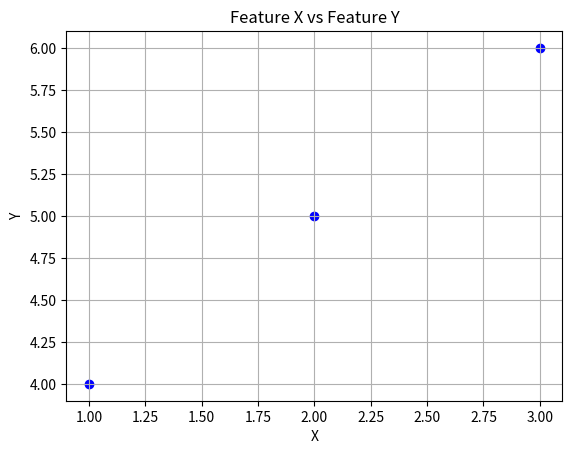

Write the Python code that produced this figure.
# https://www.deep-ml.com/problems/10
# https://www.youtube.com/watch?v=NVzxBz-rlhw&t=111s
import numpy as np
import matplotlib.pyplot as plt

"""
Notes on covariance

Corelation and covariance are very similary just that corelation is bounded between [-1,1] and covar isn't.

if both A and B are pos / neg -> covar is high
if A and B have opposite signs -> covar is low

Assume A = Apple, B = Banana and the happiness you get from eating them

          Apple    Banana
subject1    1         1 
subject2    3         0
subject3   -1        -1


Mean(Apple) = 1, Mean(Banana) = 0

Creating covar matrix for this (2*2)

A [first | second]
B [third | fourth]
  A         B


first = covar(A,A) which is nothing but variance(A)
fourth = covar(B,B) which is nothing but variance(B)
second = covar(A,B) = covar(B,A) = third

Covar(A, B) = E(AB) - E(A)(EB)  #E = Expectation = Mean
            = E(AB) - 0
      AB = 1
           0
           1
      E(AB) = 2/3
Covar(A,B) = Covar(B,A) = 2/3

Covar(A,A) = Variance = E(A^2) - E(A)^2 = (1+9+1)/3 - 1 = 8/3
Covar(B,B) = Variance = E(B^2) - E(B)^2 = (1+1)/3 - 0 = 2/3

Covariance Matrix is also symmetric (Transpose = Matrix)
Covar matrix = [8/3 2/3
                2/3 2/3]


Diagonal elements are variances, off diagonal elements are covar between variables
X = np.array([2.1, 2.5, 4.0, 3.6, 3.9])
Y = np.array([8, 10, 12, 11, 13])

def covariance(X, Y):
    n = len(X)
    mean_X = sum(X) / n
    mean_Y = sum(Y) / n
    return sum((X[i] - mean_X) * (Y[i] - mean_Y) for i in range(n)) / (n - 1)

# Compute covariance matrix
cov_matrix = np.cov(X, Y)

How do you express covar matrx in a closed form way.

xi and xj are vectors
covar(i,j) = 1/n [sum(xi - xi') (xj - xj')]
For two variables X and Y:
Cov(X,Y) = (1/n−1) ∑(Xi−Xˉ)(Yi−Yˉ)



Person	Height (cm)	Weight (kg)
A	      160	        55
B	      170	        65
C	      180	        75

    Each column (Height, Weight) is a feature (aka variable, attribute).
    Each row (Person A, B, C) is an observation (aka data point, sample).

So:
    Features = number of columns
    Observations = number of rows
"""


def calculate_covariance_matrix(vectors: list[list[float]]) -> list[list[float]]:
    cov_matrix = np.cov(vectors, bias=False)  # Unbiased estimator (N-1)
    return cov_matrix.tolist()


def calculate_covariance_matrix(vectors: list[list[float]]) -> list[list[float]]:
    num_features = len(vectors)  # features = rows
    num_observations = len(vectors[0])  # observations = columns

    def mean(v):
        return sum(v) / len(v)

    # calculating covariance
    means = [mean(feature) for feature in vectors]
    covar_matrix = [[0] * num_features for _ in range(num_features)]
    for i in range(num_features):
        for j in range(num_features):
            s = 0
            for k in range(num_observations):
                s += (vectors[i][k] - means[i]) * (vectors[j][k] - means[j])
            covar_matrix[i][j] = s / (num_observations - 1)
    return covar_matrix


print(calculate_covariance_matrix([[1, 2, 3], [4, 5, 6]]))
# Expected: [[1.0, 1.0], [1.0, 1.0]]
print(calculate_covariance_matrix([[1, 2, 3], [6, 5, 4]]))
# Expected: [[1.0, -1.0], [-1.0, 1.0]]
print(calculate_covariance_matrix([[1, 2, 1], [2, 4, 2]]))
# Expected: [[0.3333, 0.6666], [0.6666, 1.3333]] approx.

print(calculate_covariance_matrix([[1, 2, 3], [4, 5, 6]]))
X = [1, 2, 3]
Y = [4, 5, 6]

plt.scatter(X, Y, color="blue")
plt.title("Feature X vs Feature Y")
plt.xlabel("X")
plt.ylabel("Y")
plt.grid(True)
plt.show()  # pos variance -> upwards line
